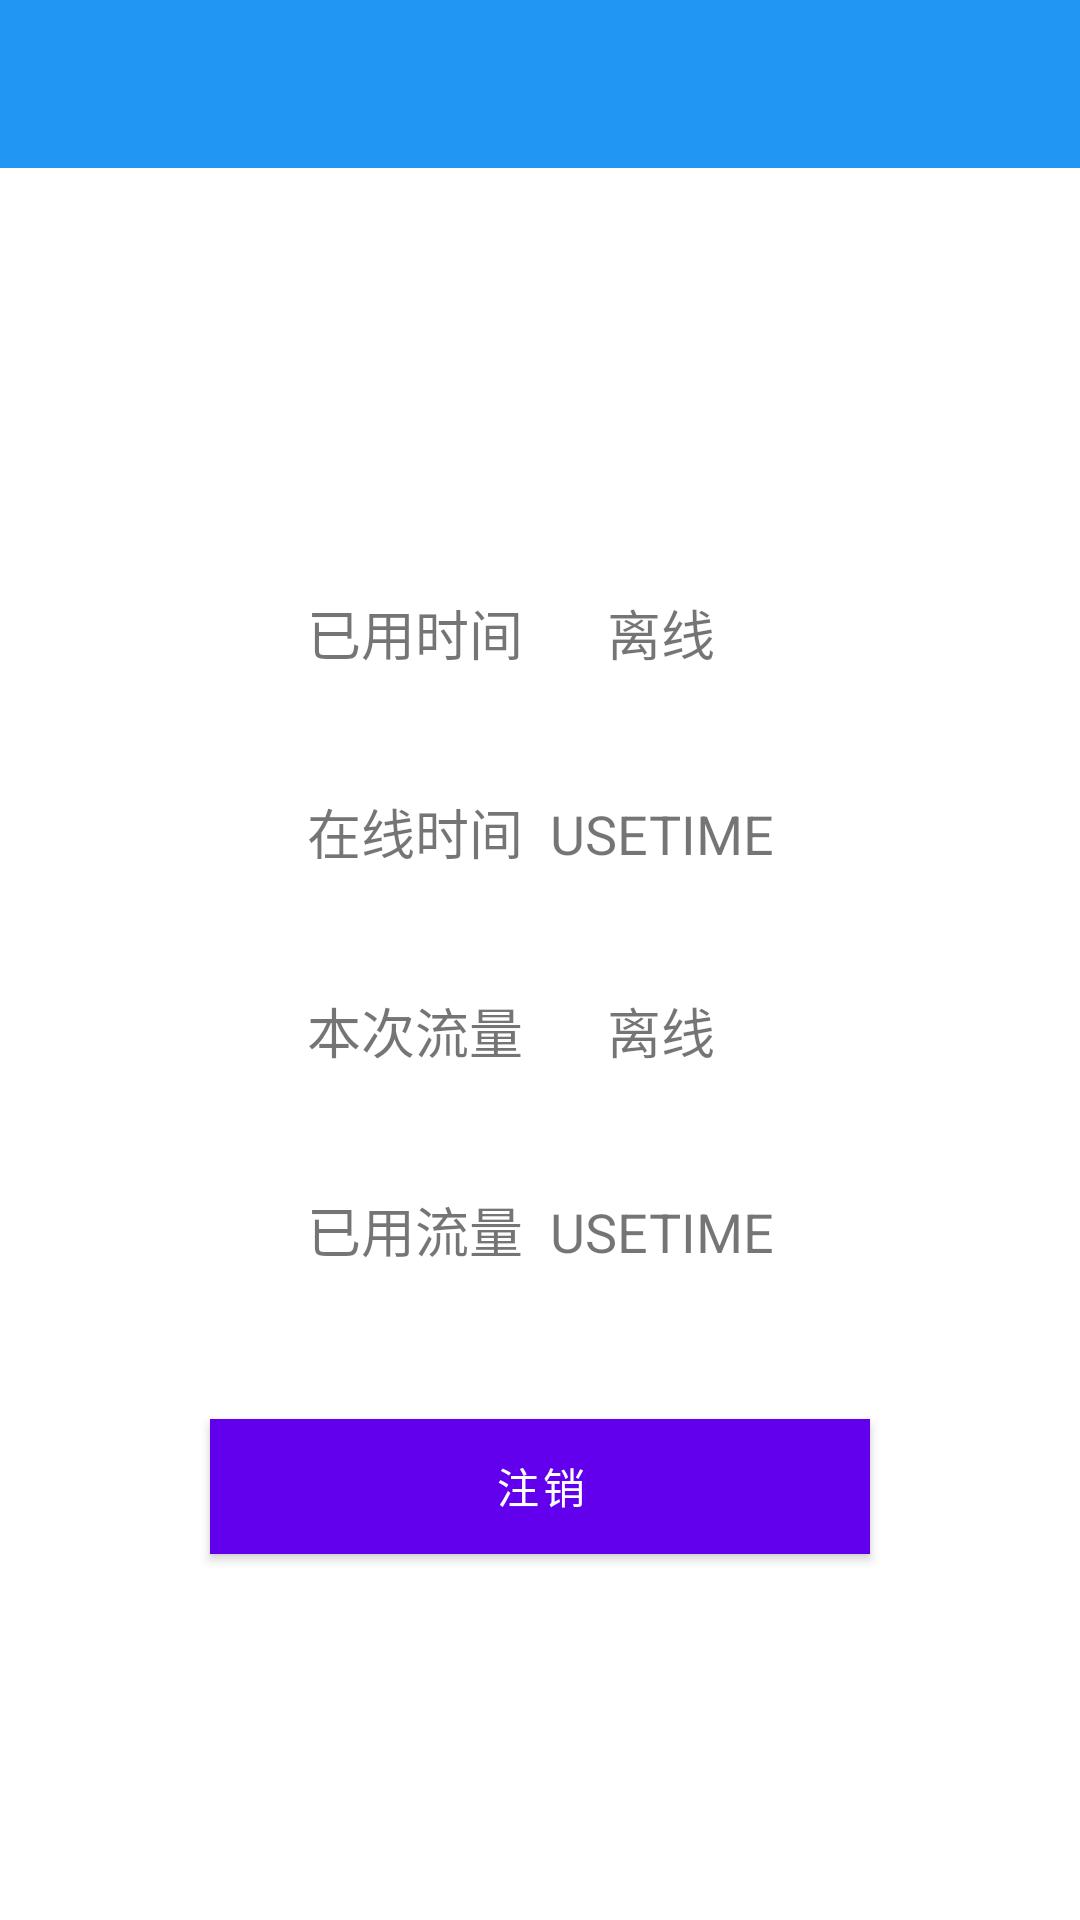

Reconstruct the res/layout file that produces this screen, plus the resources it refers to.
<!-- AndroidManifest.xml: fallback theme Theme.MaterialComponents.DayNight.NoActionBar -->
<!-- res/layout/activity_someinfo.xml -->
<?xml version="1.0" encoding="utf-8"?>
<android.support.v4.widget.DrawerLayout xmlns:android="http://schemas.android.com/apk/res/android"
    xmlns:app="http://schemas.android.com/apk/res-auto"
    android:id="@+id/drawerlayout_info"
    android:layout_width="match_parent"
    android:layout_height="match_parent">

    <LinearLayout
        android:layout_width="match_parent"
        android:layout_height="match_parent"
        android:orientation="vertical">

        <android.support.v7.widget.Toolbar
            android:id="@+id/toolbar_info"
            android:layout_width="match_parent"
            android:layout_height="wrap_content"
            android:background="#2196F3">

        </android.support.v7.widget.Toolbar>

        <LinearLayout
            android:layout_width="match_parent"
            android:layout_height="match_parent"
            android:gravity="center"
            android:orientation="vertical"

            >

            <TableLayout
                android:layout_gravity="center"
                android:gravity="center"

                android:layout_width="wrap_content"
                android:layout_height="wrap_content">

                <TableRow>


                    <TextView
                        android:layout_marginBottom="20dp"
                        android:layout_marginTop="20dp"
                        android:gravity="center_horizontal"
                        android:text="已用时间  "

                        android:textSize="18sp" />


                    <TextView
                        android:id="@+id/text_alltime"
                        android:layout_marginBottom="20dp"
                        android:layout_marginTop="20dp"
                        android:gravity="center_horizontal"
                        android:text="离线"
                        android:textSize="18sp" />


                </TableRow>

                <TableRow>

                    <TextView
                        android:layout_marginBottom="20dp"
                        android:layout_marginTop="20dp"
                        android:gravity="center_horizontal"
                        android:text="在线时间  "
                        android:textSize="18sp" />

                    <TextView
                        android:id="@+id/text_usetime"
                        android:layout_marginBottom="20dp"
                        android:layout_marginTop="20dp"
                        android:gravity="center_horizontal"
                        android:text="USETIME"
                        android:textSize="18sp" />
                </TableRow>

                <TableRow>

                    <TextView
                        android:layout_marginBottom="20dp"
                        android:layout_marginTop="20dp"
                        android:gravity="center_horizontal"
                        android:text="本次流量  "
                        android:textSize="18sp" />

                    <TextView
                        android:id="@+id/text_allflux"
                        android:layout_width="match_parent"
                        android:layout_height="wrap_content"
                        android:layout_marginBottom="20dp"
                        android:layout_marginTop="20dp"
                        android:gravity="center_horizontal"
                        android:text="离线"
                        android:textSize="18sp" />
                </TableRow>

                <TableRow>

                    <TextView
                        android:layout_marginBottom="20dp"
                        android:layout_marginTop="20dp"
                        android:gravity="center_horizontal"
                        android:text="已用流量  "
                        android:textSize="18sp" />


                    <TextView
                        android:id="@+id/text_useflux"
                        android:layout_marginBottom="20dp"
                        android:layout_marginTop="20dp"
                        android:gravity="center_horizontal"
                        android:text="USETIME"
                        android:textSize="18sp" />
                </TableRow>
            </TableLayout>

            <Button
                android:id="@+id/offline"
                android:layout_width="match_parent"
                android:layout_height="45dp"
                android:layout_marginTop="30dp"
                android:layout_marginRight="70dp"
                android:layout_marginLeft="70dp"

                android:background="#2196F3"
                android:textColor="#FFFFFF"
                android:text="注销" />
        </LinearLayout>



    </LinearLayout>




    <android.support.design.widget.NavigationView
        android:id="@+id/navigation_info"
        android:layout_width="match_parent"
        android:layout_height="match_parent"
        android:layout_gravity="left"
        android:fitsSystemWindows="true"
        app:headerLayout="@layout/headerlayout"
        app:itemTextColor="#000000"
        app:menu="@menu/menu_item"></android.support.design.widget.NavigationView>


</android.support.v4.widget.DrawerLayout>
<!-- res/layout/headerlayout.xml (included above) -->
<?xml version="1.0" encoding="utf-8"?>
<LinearLayout xmlns:android="http://schemas.android.com/apk/res/android"
    android:orientation="vertical" android:layout_width="match_parent"
    android:layout_height="match_parent">

    <ImageView
        android:src="@drawable/baby"
        android:layout_width="wrap_content"
        android:layout_height="wrap_content" />

</LinearLayout>
<!-- resources referenced by this layout -->
<resources>
  <!-- drawable baby: png bitmap (drawable, 6250 bytes) -->
</resources>
